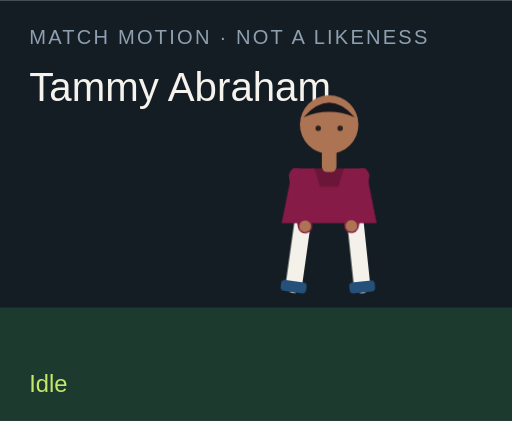
t = 0.00 s
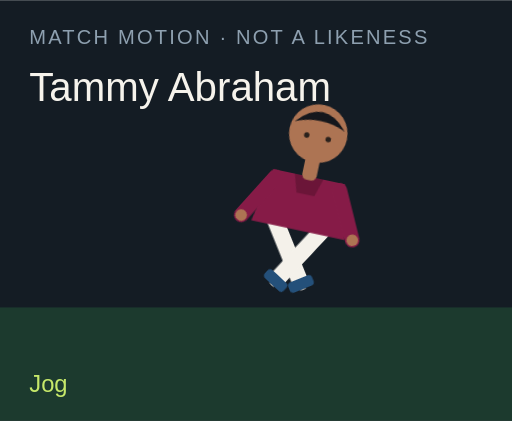
t = 1.50 s
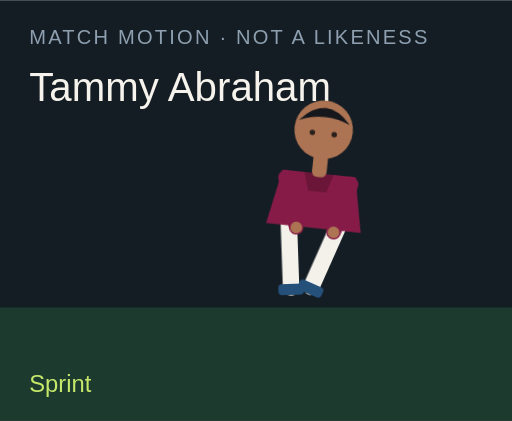
t = 3.00 s
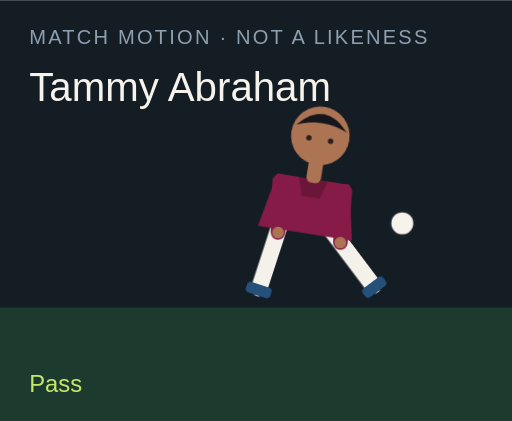
t = 4.50 s
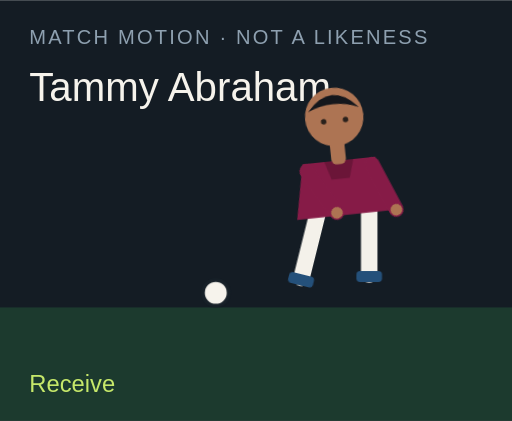
t = 6.00 s
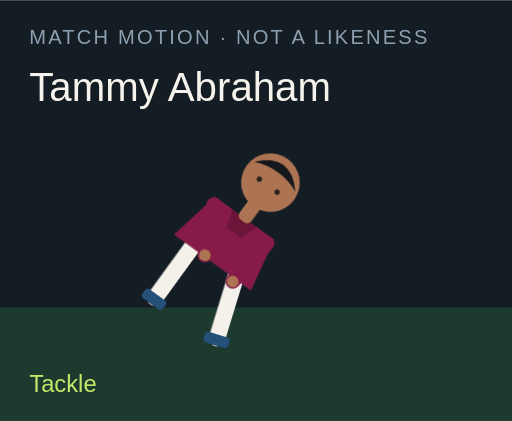
t = 7.50 s

The animated SVG that drew these frames (rendered in a browser with its animation timeline set to each time). Animation: 18 CSS @keyframes rules; one cycle of 9.00 s, repeats indefinitely.

<?xml version="1.0" encoding="UTF-8"?>
<svg xmlns="http://www.w3.org/2000/svg" viewBox="0 0 280 230" role="img">
  <style>@media (prefers-reduced-motion: reduce){animate,animateTransform{display:none}}</style>
  <rect width="280" height="230" fill="#141c24"/>
  <rect y="168" width="280" height="62" fill="#1c3a2e"/>
  <text x="16" y="24" fill="#8ea0b0" font-family="Arial,sans-serif" font-size="11" letter-spacing="1.2">MATCH MOTION · NOT A LIKENESS</text>
  <text x="16" y="55" fill="#f6f3ec" font-family="Impact,sans-serif" font-size="22">Tammy Abraham</text>
  <circle r="7" fill="#f6f3ec" stroke="#172028" stroke-width="2" id="motion-47736" cx="150" cy="160" opacity="0">
    
    
    
  </circle>
  <g transform="translate(132 40)">
    <g id="motion-47758" transform="rotate(0 48 90)">
      
      <g id="motion-47760" transform="translate(0 0)">
        
        <g transform="translate(34 78)"><g id="motion-47762" transform="rotate(8)"><path d="M0 0 V38" stroke="#f4f1ea" stroke-width="9" stroke-linecap="round"/><rect x="-7" y="36" width="14" height="6" rx="2" fill="#24507a"/></g></g>
        <g transform="translate(62 78)"><g id="motion-47764" transform="rotate(-6)"><path d="M0 0 V38" stroke="#f4f1ea" stroke-width="9" stroke-linecap="round"/><rect x="-7" y="36" width="14" height="6" rx="2" fill="#24507a"/></g></g>
        <path d="M28 52 h40 l6 30 H22 Z" fill="#861b47"/>
        <path d="M40 52 h16 l-3 10 H43 Z" fill="#000" opacity=".2"/>
        <g transform="translate(30 56)"><g id="motion-47766" transform="rotate(-10)"><path d="M0 0 V28" stroke="#861b47" stroke-width="8" stroke-linecap="round"/><circle cx="0" cy="28" r="3.2" fill="#ad7453"/></g></g>
        <g transform="translate(66 56)"><g id="motion-47768" transform="rotate(12)"><path d="M0 0 V28" stroke="#861b47" stroke-width="8" stroke-linecap="round"/><circle cx="0" cy="28" r="3.2" fill="#ad7453"/></g></g>
        <rect x="44" y="40" width="8" height="14" rx="3" fill="#ad7453"/>
        <circle cx="48" cy="28" r="16" fill="#ad7453"/>
        <path d="M34 24 Q48 8 62 24 Q48 18 34 24" fill="#15171c"/>
        <circle cx="42" cy="30" r="1.5" fill="#2a211c"/><circle cx="54" cy="30" r="1.5" fill="#2a211c"/>
      </g>
    </g>
  </g>
  <text x="16" y="214" fill="#c6e86a" font-family="Arial,sans-serif" font-size="13" opacity="1" id="motion-47740">Idle</text><text x="16" y="214" fill="#c6e86a" font-family="Arial,sans-serif" font-size="13" opacity="0" id="motion-47742">Jog</text><text x="16" y="214" fill="#c6e86a" font-family="Arial,sans-serif" font-size="13" opacity="0" id="motion-47744">Sprint</text><text x="16" y="214" fill="#c6e86a" font-family="Arial,sans-serif" font-size="13" opacity="0" id="motion-47746">Dribble</text><text x="16" y="214" fill="#c6e86a" font-family="Arial,sans-serif" font-size="13" opacity="0" id="motion-47748">Pass</text><text x="16" y="214" fill="#c6e86a" font-family="Arial,sans-serif" font-size="13" opacity="0" id="motion-47750">Shoot</text><text x="16" y="214" fill="#c6e86a" font-family="Arial,sans-serif" font-size="13" opacity="0" id="motion-47752">Receive</text><text x="16" y="214" fill="#c6e86a" font-family="Arial,sans-serif" font-size="13" opacity="0" id="motion-47754">Tackle</text><text x="16" y="214" fill="#c6e86a" font-family="Arial,sans-serif" font-size="13" opacity="0" id="motion-47756">Slide</text>
<style>@keyframes track-47737{0%{cx:150px}11.1%{cx:156px}22.2%{cx:164px}33.300000000000004%{cx:142px}44.4%{cx:190px}55.60000000000001%{cx:250px}66.7%{cx:118px}77.8%{cx:150px}88.9%{cx:150px}100%{cx:150px}}@keyframes track-47738{0%{cy:160px}11.1%{cy:158px}22.2%{cy:154px}33.300000000000004%{cy:156px}44.4%{cy:148px}55.60000000000001%{cy:96px}66.7%{cy:160px}77.8%{cy:160px}88.9%{cy:160px}100%{cy:160px}}@keyframes track-47739{0%{opacity:0}11.1%{opacity:0}22.2%{opacity:0}33.300000000000004%{opacity:1}44.4%{opacity:1}55.60000000000001%{opacity:1}66.7%{opacity:1}77.8%{opacity:0}88.9%{opacity:0}100%{opacity:0}}@keyframes track-47741{0%{opacity:1}11.1%{opacity:0}22.2%{opacity:0}33.300000000000004%{opacity:0}44.4%{opacity:0}55.60000000000001%{opacity:0}66.7%{opacity:0}77.8%{opacity:0}88.9%{opacity:0}100%{opacity:1}}@keyframes track-47743{0%{opacity:0}11.1%{opacity:1}22.2%{opacity:0}33.300000000000004%{opacity:0}44.4%{opacity:0}55.60000000000001%{opacity:0}66.7%{opacity:0}77.8%{opacity:0}88.9%{opacity:0}100%{opacity:0}}@keyframes track-47745{0%{opacity:0}11.1%{opacity:0}22.2%{opacity:1}33.300000000000004%{opacity:0}44.4%{opacity:0}55.60000000000001%{opacity:0}66.7%{opacity:0}77.8%{opacity:0}88.9%{opacity:0}100%{opacity:0}}@keyframes track-47747{0%{opacity:0}11.1%{opacity:0}22.2%{opacity:0}33.300000000000004%{opacity:1}44.4%{opacity:0}55.60000000000001%{opacity:0}66.7%{opacity:0}77.8%{opacity:0}88.9%{opacity:0}100%{opacity:0}}@keyframes track-47749{0%{opacity:0}11.1%{opacity:0}22.2%{opacity:0}33.300000000000004%{opacity:0}44.4%{opacity:1}55.60000000000001%{opacity:0}66.7%{opacity:0}77.8%{opacity:0}88.9%{opacity:0}100%{opacity:0}}@keyframes track-47751{0%{opacity:0}11.1%{opacity:0}22.2%{opacity:0}33.300000000000004%{opacity:0}44.4%{opacity:0}55.60000000000001%{opacity:1}66.7%{opacity:0}77.8%{opacity:0}88.9%{opacity:0}100%{opacity:0}}@keyframes track-47753{0%{opacity:0}11.1%{opacity:0}22.2%{opacity:0}33.300000000000004%{opacity:0}44.4%{opacity:0}55.60000000000001%{opacity:0}66.7%{opacity:1}77.8%{opacity:0}88.9%{opacity:0}100%{opacity:0}}@keyframes track-47755{0%{opacity:0}11.1%{opacity:0}22.2%{opacity:0}33.300000000000004%{opacity:0}44.4%{opacity:0}55.60000000000001%{opacity:0}66.7%{opacity:0}77.8%{opacity:1}88.9%{opacity:0}100%{opacity:0}}@keyframes track-47757{0%{opacity:0}11.1%{opacity:0}22.2%{opacity:0}33.300000000000004%{opacity:0}44.4%{opacity:0}55.60000000000001%{opacity:0}66.7%{opacity:0}77.8%{opacity:0}88.9%{opacity:1}100%{opacity:0}}@keyframes track-47759{0%{transform:rotate(0deg)}11.1%{transform:rotate(8deg)}22.2%{transform:rotate(16deg)}33.300000000000004%{transform:rotate(6deg)}44.4%{transform:rotate(4deg)}55.60000000000001%{transform:rotate(14deg)}66.7%{transform:rotate(-6deg)}77.8%{transform:rotate(34deg)}88.9%{transform:rotate(38deg)}100%{transform:rotate(0deg)}}@keyframes track-47761{0%{transform:translate(0px,0px)}11.1%{transform:translate(0px,-3px)}22.2%{transform:translate(0px,-6px)}33.300000000000004%{transform:translate(0px,-2px)}44.4%{transform:translate(0px,2px)}55.60000000000001%{transform:translate(0px,-4px)}66.7%{transform:translate(0px,1px)}77.8%{transform:translate(0px,10px)}88.9%{transform:translate(0px,12px)}100%{transform:translate(0px,0px)}}@keyframes track-47763{0%{transform:rotate(8deg)}11.1%{transform:rotate(-26deg)}22.2%{transform:rotate(-42deg)}33.300000000000004%{transform:rotate(-8deg)}44.4%{transform:rotate(6deg)}55.60000000000001%{transform:rotate(12deg)}66.7%{transform:rotate(20deg)}77.8%{transform:rotate(-8deg)}88.9%{transform:rotate(8deg)}100%{transform:rotate(8deg)}}@keyframes track-47765{0%{transform:rotate(-6deg)}11.1%{transform:rotate(24deg)}22.2%{transform:rotate(38deg)}33.300000000000004%{transform:rotate(18deg)}44.4%{transform:rotate(-38deg)}55.60000000000001%{transform:rotate(-54deg)}66.7%{transform:rotate(6deg)}77.8%{transform:rotate(-22deg)}88.9%{transform:rotate(-16deg)}100%{transform:rotate(-6deg)}}@keyframes track-47767{0%{transform:rotate(-10deg)}11.1%{transform:rotate(24deg)}22.2%{transform:rotate(36deg)}33.300000000000004%{transform:rotate(-18deg)}44.4%{transform:rotate(10deg)}55.60000000000001%{transform:rotate(-24deg)}66.7%{transform:rotate(-30deg)}77.8%{transform:rotate(12deg)}88.9%{transform:rotate(-64deg)}100%{transform:rotate(-10deg)}}@keyframes track-47769{0%{transform:rotate(12deg)}11.1%{transform:rotate(-20deg)}22.2%{transform:rotate(-32deg)}33.300000000000004%{transform:rotate(14deg)}44.4%{transform:rotate(-26deg)}55.60000000000001%{transform:rotate(18deg)}66.7%{transform:rotate(-22deg)}77.8%{transform:rotate(-6deg)}88.9%{transform:rotate(18deg)}100%{transform:rotate(12deg)}}@media(prefers-reduced-motion:no-preference){#motion-47736{animation:track-47737 9s linear infinite both,track-47738 9s linear infinite both,track-47739 9s steps(1,end) infinite both}#motion-47740{animation:track-47741 9s steps(1,end) infinite both}#motion-47742{animation:track-47743 9s steps(1,end) infinite both}#motion-47744{animation:track-47745 9s steps(1,end) infinite both}#motion-47746{animation:track-47747 9s steps(1,end) infinite both}#motion-47748{animation:track-47749 9s steps(1,end) infinite both}#motion-47750{animation:track-47751 9s steps(1,end) infinite both}#motion-47752{animation:track-47753 9s steps(1,end) infinite both}#motion-47754{animation:track-47755 9s steps(1,end) infinite both}#motion-47756{animation:track-47757 9s steps(1,end) infinite both}#motion-47758{animation:track-47759 9s linear infinite both}#motion-47760{animation:track-47761 9s linear infinite both}#motion-47762{animation:track-47763 9s linear infinite both}#motion-47764{animation:track-47765 9s linear infinite both}#motion-47766{animation:track-47767 9s linear infinite both}#motion-47768{animation:track-47769 9s linear infinite both}}</style></svg>
